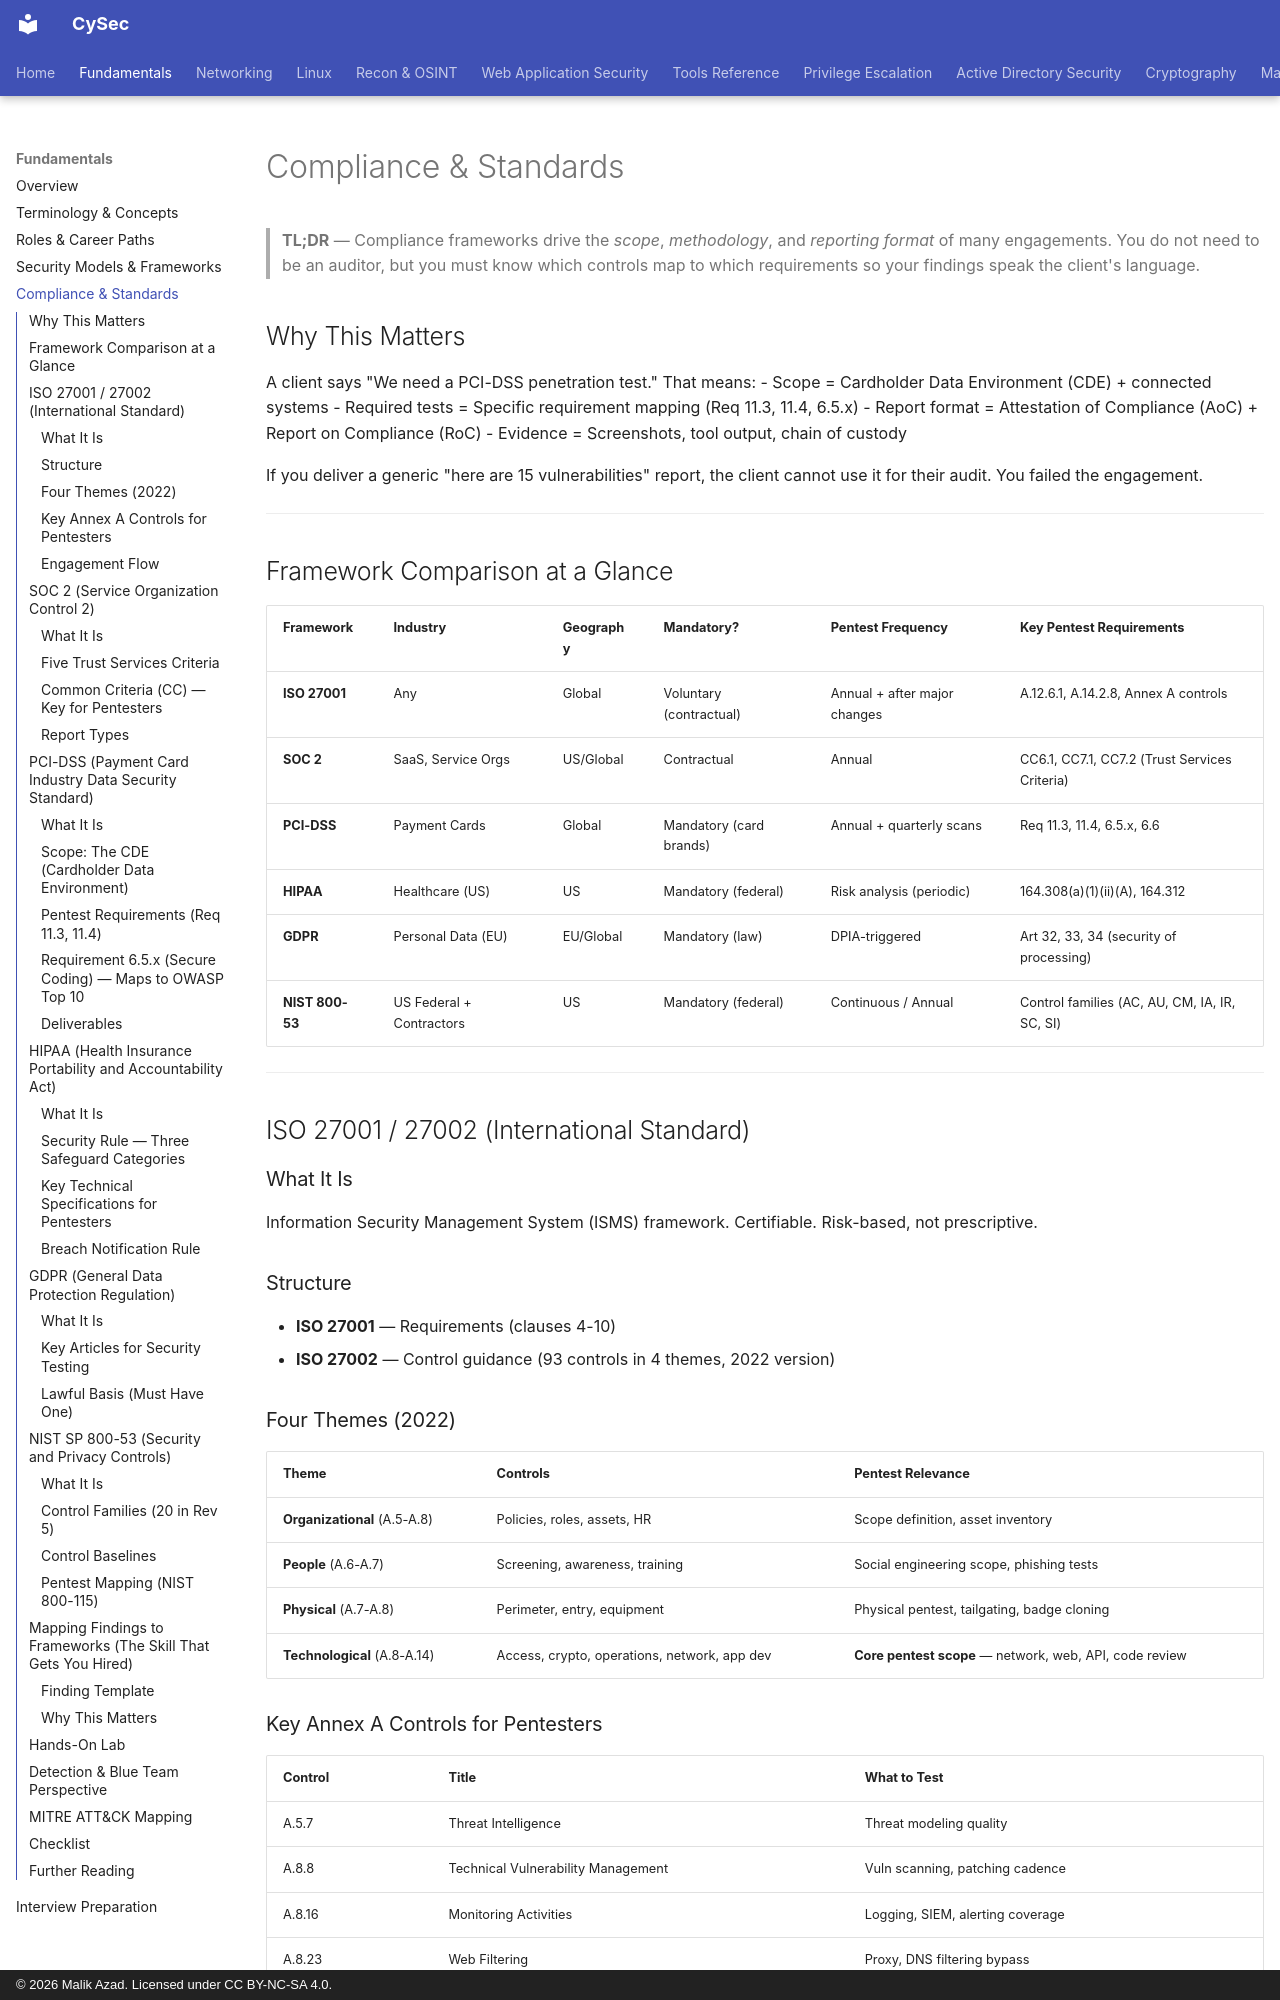

repository: malik-azad/CySec · page: fundamentals/compliance-frameworks/index.html · generator: mkdocs · copyright: © 2026 Malik Azad. Licensed under CC BY-NC-SA 4.0.

---
title: Compliance & Standards
description: Major compliance frameworks — ISO 27001, SOC 2, PCI-DSS, HIPAA, GDPR, NIST 800-53 — what pentesters need to know for scope, reporting, and evidence
tags: [fundamentals, compliance, iso-27001, soc2, pci-dss, hipaa, gdpr, nist-800-53]
difficulty: beginner
time_estimate: "30 min"
prerequisites: ["fundamentals/security-models.md"]
---

# Compliance & Standards

> **TL;DR** — Compliance frameworks drive the *scope*, *methodology*, and *reporting format* of many engagements. You do not need to be an auditor, but you must know which controls map to which requirements so your findings speak the client's language.

## Why This Matters

A client says "We need a PCI-DSS penetration test." That means:
- Scope = Cardholder Data Environment (CDE) + connected systems
- Required tests = Specific requirement mapping (Req 11.3, 11.4, 6.5.x)
- Report format = Attestation of Compliance (AoC) + Report on Compliance (RoC)
- Evidence = Screenshots, tool output, chain of custody

If you deliver a generic "here are 15 vulnerabilities" report, the client cannot use it for their audit. You failed the engagement.

---

## Framework Comparison at a Glance

| Framework | Industry | Geography | Mandatory? | Pentest Frequency | Key Pentest Requirements |
|-----------|----------|-----------|------------|-------------------|--------------------------|
| **ISO 27001** | Any | Global | Voluntary (contractual) | Annual + after major changes | A.12.6.1, A.14.2.8, Annex A controls |
| **SOC 2** | SaaS, Service Orgs | US/Global | Contractual | Annual | CC6.1, CC7.1, CC7.2 (Trust Services Criteria) |
| **PCI-DSS** | Payment Cards | Global | Mandatory (card brands) | Annual + quarterly scans | Req 11.3, 11.4, 6.5.x, 6.6 |
| **HIPAA** | Healthcare (US) | US | Mandatory (federal) | Risk analysis (periodic) | 164.308(a)(1)(ii)(A), 164.312 |
| **GDPR** | Personal Data (EU) | EU/Global | Mandatory (law) | DPIA-triggered | Art 32, 33, 34 (security of processing) |
| **NIST 800-53** | US Federal + Contractors | US | Mandatory (federal) | Continuous / Annual | Control families (AC, AU, CM, IA, IR, SC, SI) |

---

## ISO 27001 / 27002 (International Standard)

### What It Is
Information Security Management System (ISMS) framework. Certifiable. Risk-based, not prescriptive.

### Structure
- **ISO 27001** — Requirements (clauses 4-10)
- **ISO 27002** — Control guidance (93 controls in 4 themes, 2022 version)

### Four Themes (2022)
| Theme | Controls | Pentest Relevance |
|-------|----------|-------------------|
| **Organizational** (A.5-A.8) | Policies, roles, assets, HR | Scope definition, asset inventory |
| **People** (A.6-A.7) | Screening, awareness, training | Social engineering scope, phishing tests |
| **Physical** (A.7-A.8) | Perimeter, entry, equipment | Physical pentest, tailgating, badge cloning |
| **Technological** (A.8-A.14) | Access, crypto, operations, network, app dev | **Core pentest scope** — network, web, API, code review |
